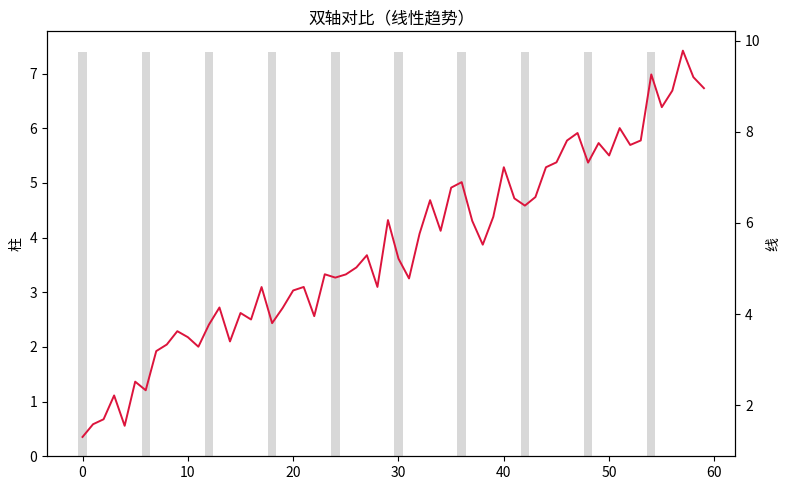

Write Python code to recreate this figure.
"""双轴对比（线性趋势）
数据可视化示例（matplotlib）。折线 + 柱状双 y 轴对比。
运行后在当前目录生成 'viz_dual-axis_d2'_preview.png。
"""
import matplotlib
matplotlib.use("Agg")
import matplotlib.pyplot as plt
import numpy as np

rng = np.random.default_rng(8)
fig, ax = plt.subplots(figsize=(8, 5))
data = np.array(np.linspace(2, 9, 60) + rng.normal(0, 0.4, 60))
ax2 = ax.twinx()
ax.bar(np.arange(len(data))[::6], data[::6].mean() + data[::6].std(), alpha=0.3, color='tab:gray')
ax2.plot(data, color='crimson', linewidth=1.4)
ax.set_ylabel('柱'); ax2.set_ylabel('线')
ax.set_title("双轴对比（线性趋势）")
plt.tight_layout()
plt.savefig("'viz_dual-axis_d2'_preview.png", dpi=110)
print("已生成 'viz_dual-axis_d2'_preview.png")
